Image classification data set "spectrogram" (guswhd/MemAE on GitHub). Class labels (2): abnormal, normal.

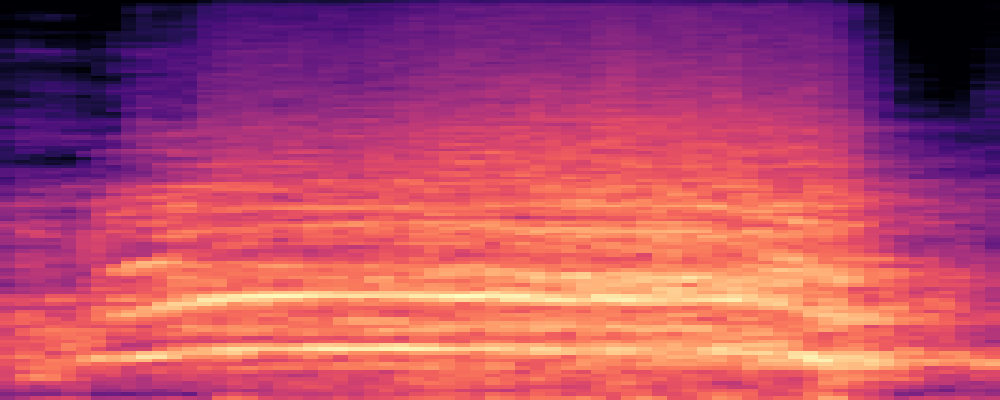
Label: abnormal

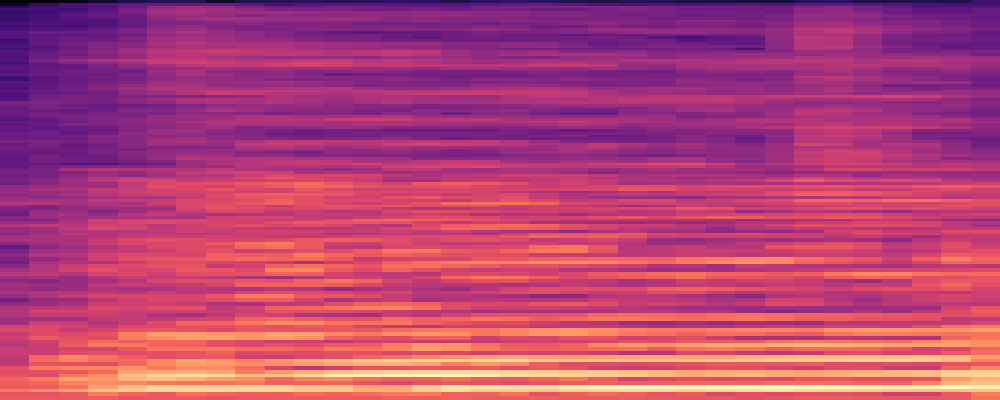
Label: normal

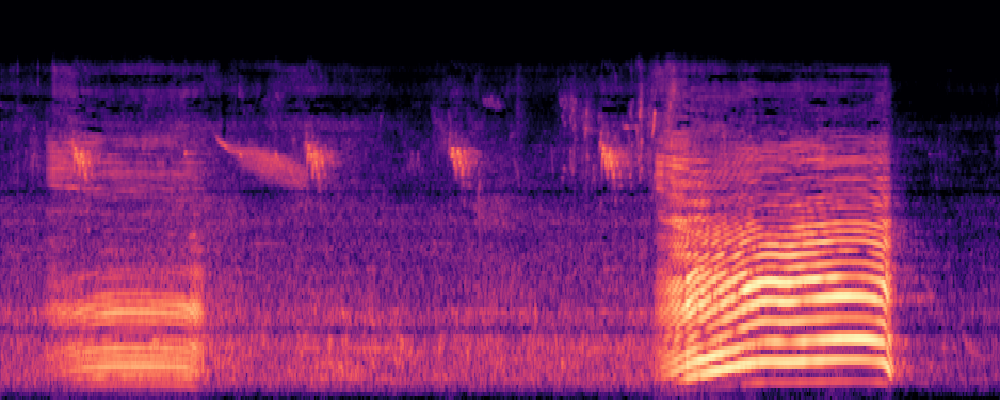
Label: normal

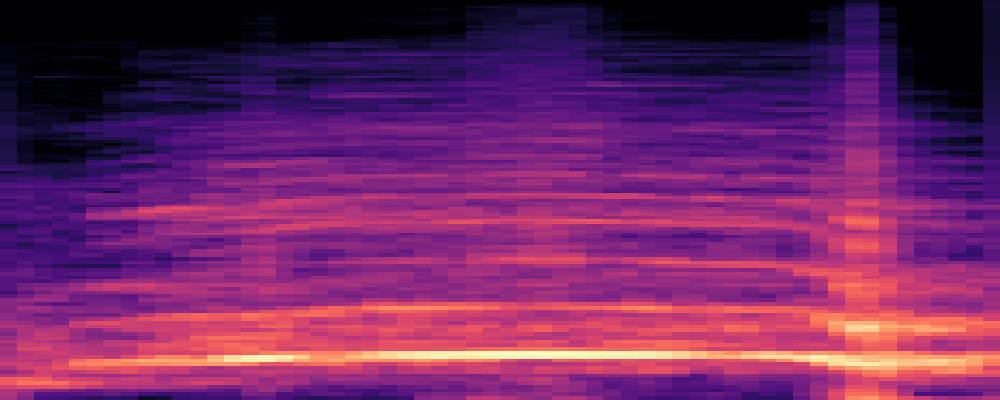
Label: abnormal

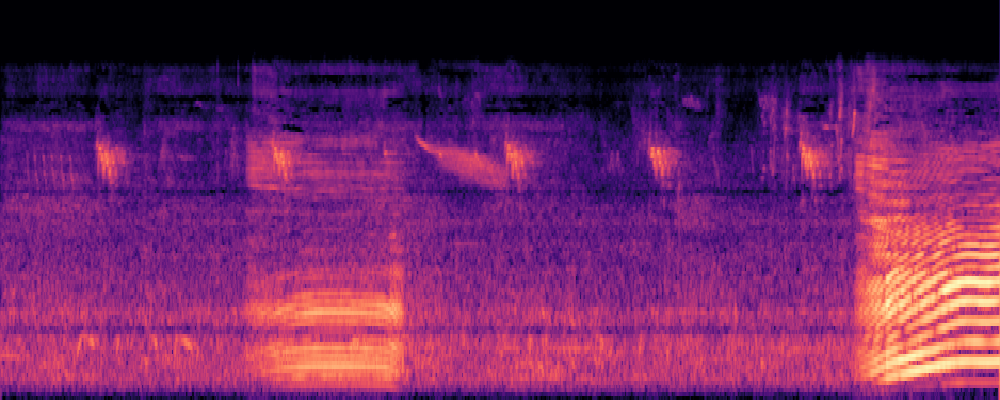
Label: normal

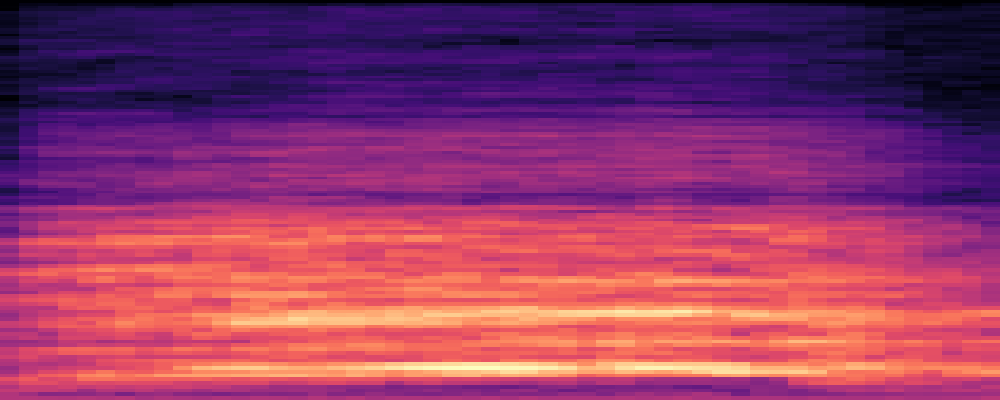
Label: abnormal
